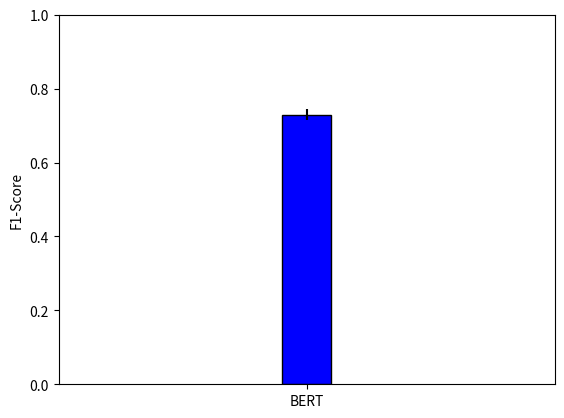

Write the Python code that produced this figure.
import matplotlib.pyplot as plt
import numpy as np

if __name__ == "__main__":
    f1_scores = np.asarray([0.71033777,0.72798434,0.75642343,0.72654691,0.7258567])
    mean = f1_scores.mean()
    std = f1_scores.std()
    plt.ylim([0, 1.0])
    plt.xlim([0, 1.0])
    plt.bar(
        0.5,
        mean,
        yerr=std,
        width=0.1,
        color="blue",
        edgecolor="black",
        align="center"
    )
    plt.xticks([0.5],["BERT"])
    plt.ylabel("F1-Score")
    plt.show()
